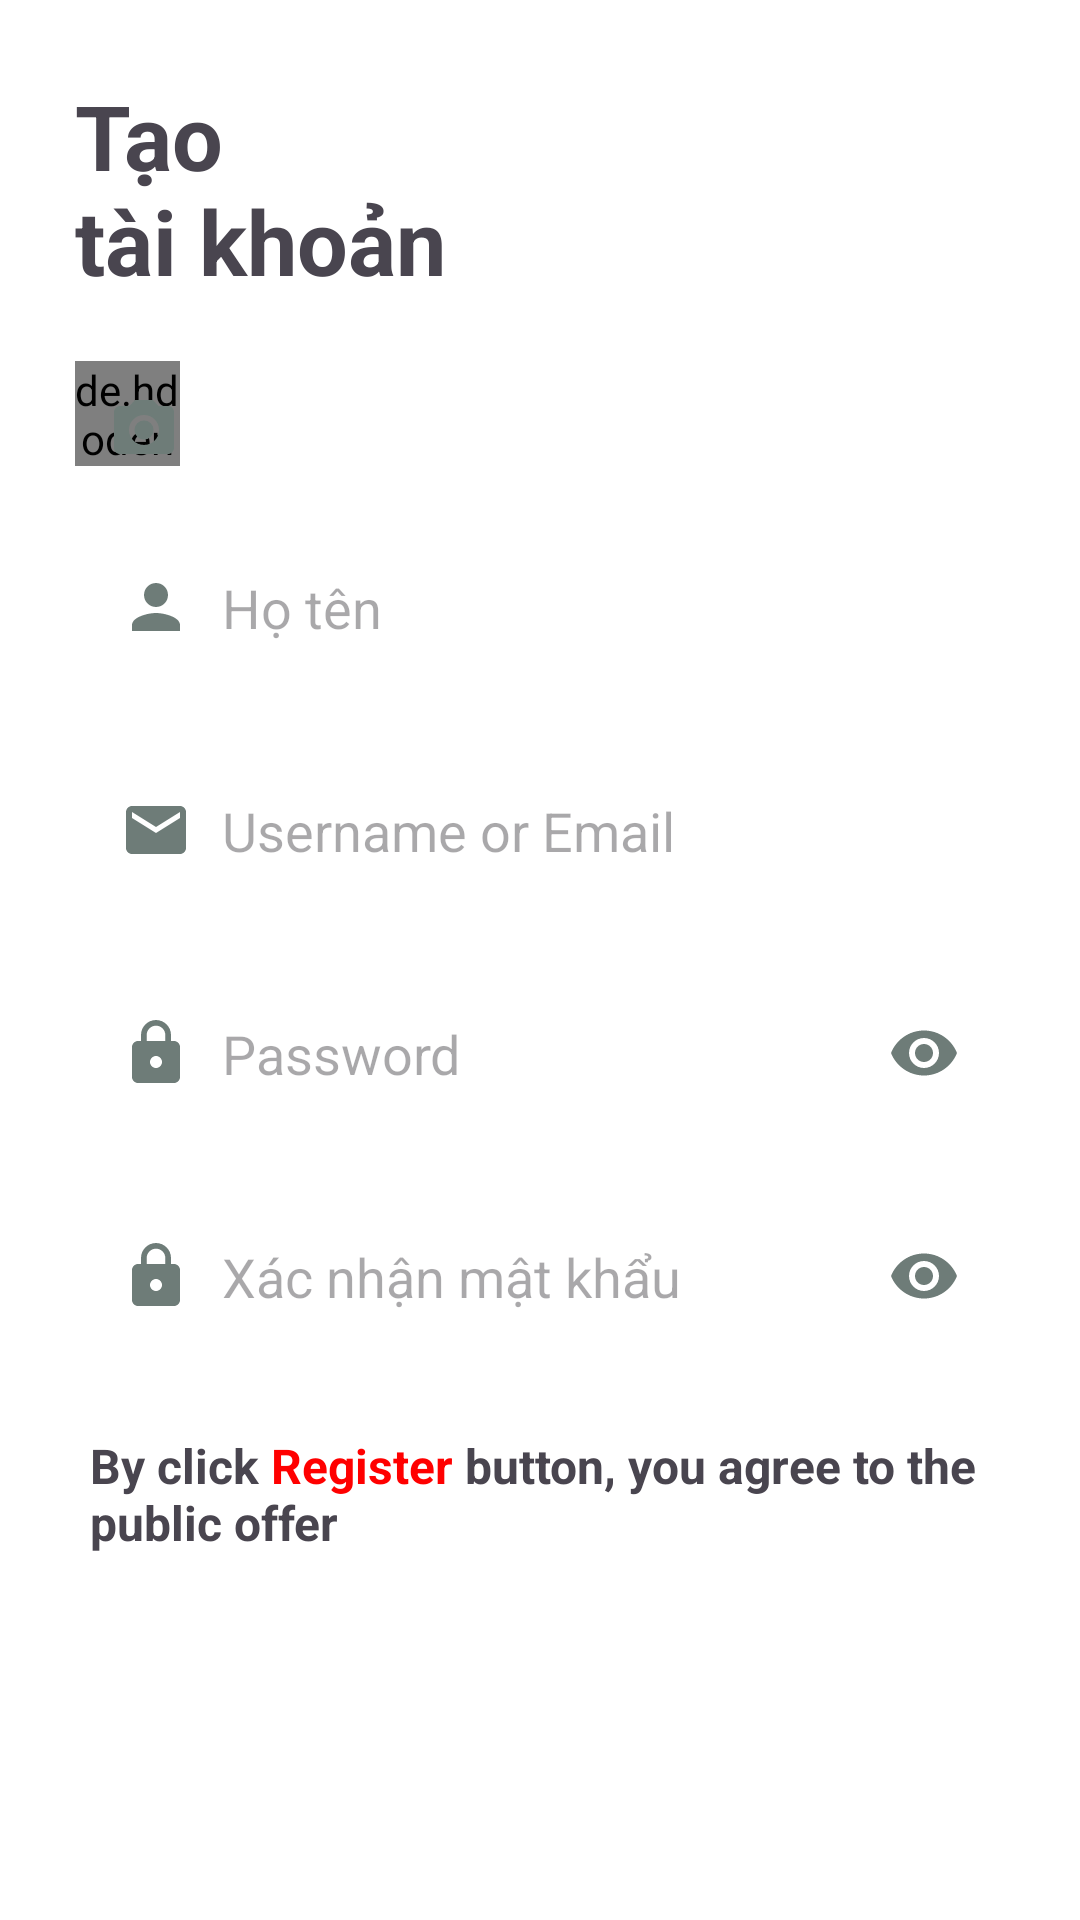

Layout XML and referenced resources for this Android screen:
<!-- AndroidManifest.xml: application theme Theme.ECommerceApplication -->
<!-- res/layout/fragment_register_account.xml -->
<?xml version="1.0" encoding="utf-8"?>
<FrameLayout xmlns:android="http://schemas.android.com/apk/res/android"
    xmlns:tools="http://schemas.android.com/tools"
    android:layout_width="match_parent"
    android:layout_height="match_parent"
    tools:context=".ui.launch.register.RegisterAccountFragment">

    <RelativeLayout
        android:layout_width="match_parent"
        android:layout_height="match_parent"
        >
        <LinearLayout
            android:layout_width="match_parent"
            android:layout_height="match_parent"
            android:background="#FFFFFF"
            android:orientation="vertical"
            android:padding="15dp">

            <LinearLayout
                android:layout_width="match_parent"
                android:layout_height="wrap_content"
                android:layout_margin="10dp"
                android:orientation="vertical">

                <TextView
                    android:layout_width="wrap_content"
                    android:layout_height="wrap_content"
                    android:text="@string/create_your_account"
                    android:textSize="30sp"
                    android:textStyle="bold" />

            </LinearLayout>

            <RelativeLayout
                android:layout_width="@dimen/dp_35"
                android:layout_height="@dimen/dp_35"
                android:layout_margin="10dp"
                >
                <de.hdodenhof.circleimageview.CircleImageView
                    android:layout_width="@dimen/dp_50"
                    android:layout_height="@dimen/dp_50"
                    android:src="@drawable/user"/>
                <ImageView
                    android:layout_width="wrap_content"
                    android:layout_height="wrap_content"
                    android:src="@drawable/baseline_camera_alt_24"
                    android:layout_alignParentBottom="true"
                    android:layout_alignParentEnd="true"
                    />
            </RelativeLayout>

            <EditText
                android:id="@+id/edName"
                android:layout_width="match_parent"
                android:layout_height="wrap_content"
                android:layout_margin="10dp"
                android:background="@drawable/border_shadow"
                android:hint="@string/name"
                android:padding="15dp"
                android:drawableStart="@drawable/baseline_person_24"
                android:drawablePadding="10dp"
                />

            <EditText
                android:id="@+id/edEmail"
                android:layout_width="match_parent"
                android:layout_height="wrap_content"
                android:layout_margin="10dp"
                android:background="@drawable/border_shadow"
                android:hint="@string/username_or_email"
                android:padding="15dp"
                android:drawableStart="@drawable/baseline_email_24"
                android:drawablePadding="10dp"/>

            <EditText
                android:id="@+id/edPassword"
                android:layout_width="match_parent"
                android:layout_height="wrap_content"
                android:layout_margin="10dp"
                android:background="@drawable/border_shadow"
                android:hint="@string/password"
                android:inputType="textPassword"
                android:padding="15dp"
                android:drawableStart="@drawable/baseline_lock_24"
                android:drawablePadding="10dp"
                android:drawableEnd="@drawable/baseline_remove_red_eye_24"/>

            <EditText
                android:id="@+id/edConfirmPassword"
                android:layout_width="match_parent"
                android:layout_height="wrap_content"
                android:layout_margin="10dp"
                android:background="@drawable/border_shadow"
                android:hint="@string/confirm_password"
                android:inputType="textPassword"
                android:padding="15dp"
                android:drawableStart="@drawable/baseline_lock_24"
                android:drawablePadding="10dp"
                android:drawableEnd="@drawable/baseline_remove_red_eye_24"/>

            <TextView
                android:layout_width="wrap_content"
                android:layout_height="wrap_content"
                android:layout_margin="15dp"
                android:text="@string/register_text"
                android:textSize="16sp"
                android:textStyle="bold" />

            <androidx.appcompat.widget.AppCompatButton
                android:id="@+id/btnSignUp"
                android:layout_width="match_parent"
                android:layout_height="wrap_content"
                android:layout_margin="10dp"
                android:background="@drawable/bg4"
                android:padding="15dp"
                android:text="@string/create_account"
                android:textColor="#FFF"
                android:textSize="18sp"
                android:textStyle="bold" />

            <LinearLayout
                android:layout_width="match_parent"
                android:layout_height="wrap_content"
                android:layout_margin="10dp"
                android:gravity="center"
                android:orientation="horizontal">

                <TextView
                    android:id="@+id/tvHaveAccount"
                    android:layout_width="wrap_content"
                    android:layout_height="wrap_content"
                    android:layout_margin="5dp"
                    android:text="@string/have_account"
                    android:textSize="16sp"
                    android:textStyle="bold" />
            </LinearLayout>

        </LinearLayout>

        <ProgressBar
            android:id="@+id/progressBar"
            android:layout_width="wrap_content"
            android:layout_height="wrap_content"
            android:layout_centerInParent="true"
            android:visibility="gone" />
    </RelativeLayout>
</FrameLayout>
<!-- resources referenced by this layout -->
<resources>
  <dimen name="dp_35">35dp</dimen>
  <dimen name="dp_50">50dp</dimen>
  <!-- drawable baseline_camera_alt_24 (drawable) -->
  <vector xmlns:android="http://schemas.android.com/apk/res/android" android:height="24dp" android:tint="#6E7C78" android:viewportHeight="24" android:viewportWidth="24" android:width="24dp">
        
      <path android:fillColor="@android:color/white" android:pathData="M12,12m-3.2,0a3.2,3.2 0,1 1,6.4 0a3.2,3.2 0,1 1,-6.4 0"/>
        
      <path android:fillColor="@android:color/white" android:pathData="M9,2L7.17,4L4,4c-1.1,0 -2,0.9 -2,2v12c0,1.1 0.9,2 2,2h16c1.1,0 2,-0.9 2,-2L22,6c0,-1.1 -0.9,-2 -2,-2h-3.17L15,2L9,2zM12,17c-2.76,0 -5,-2.24 -5,-5s2.24,-5 5,-5 5,2.24 5,5 -2.24,5 -5,5z"/>
      
  </vector>
  <!-- drawable baseline_email_24 (drawable) -->
  <vector xmlns:android="http://schemas.android.com/apk/res/android" android:height="24dp" android:tint="#6E7C78" android:viewportHeight="24" android:viewportWidth="24" android:width="24dp">
        
      <path android:fillColor="@android:color/white" android:pathData="M20,4L4,4c-1.1,0 -1.99,0.9 -1.99,2L2,18c0,1.1 0.9,2 2,2h16c1.1,0 2,-0.9 2,-2L22,6c0,-1.1 -0.9,-2 -2,-2zM20,8l-8,5 -8,-5L4,6l8,5 8,-5v2z"/>
      
  </vector>
  <!-- drawable baseline_lock_24 (drawable) -->
  <vector xmlns:android="http://schemas.android.com/apk/res/android" android:height="24dp" android:tint="#6E7C78" android:viewportHeight="24" android:viewportWidth="24" android:width="24dp">
        
      <path android:fillColor="@android:color/white" android:pathData="M18,8h-1L17,6c0,-2.76 -2.24,-5 -5,-5S7,3.24 7,6v2L6,8c-1.1,0 -2,0.9 -2,2v10c0,1.1 0.9,2 2,2h12c1.1,0 2,-0.9 2,-2L20,10c0,-1.1 -0.9,-2 -2,-2zM12,17c-1.1,0 -2,-0.9 -2,-2s0.9,-2 2,-2 2,0.9 2,2 -0.9,2 -2,2zM15.1,8L8.9,8L8.9,6c0,-1.71 1.39,-3.1 3.1,-3.1 1.71,0 3.1,1.39 3.1,3.1v2z"/>
      
  </vector>
  <!-- drawable baseline_person_24 (drawable) -->
  <vector xmlns:android="http://schemas.android.com/apk/res/android" android:height="24dp" android:tint="#6E7C78" android:viewportHeight="24" android:viewportWidth="24" android:width="24dp">
        
      <path android:fillColor="@android:color/white" android:pathData="M12,12c2.21,0 4,-1.79 4,-4s-1.79,-4 -4,-4 -4,1.79 -4,4 1.79,4 4,4zM12,14c-2.67,0 -8,1.34 -8,4v2h16v-2c0,-2.66 -5.33,-4 -8,-4z"/>
      
  </vector>
  <!-- drawable baseline_remove_red_eye_24 (drawable) -->
  <vector xmlns:android="http://schemas.android.com/apk/res/android" android:height="24dp" android:tint="#6E7C78" android:viewportHeight="24" android:viewportWidth="24" android:width="24dp">
        
      <path android:fillColor="@android:color/white" android:pathData="M12,4.5C7,4.5 2.73,7.61 1,12c1.73,4.39 6,7.5 11,7.5s9.27,-3.11 11,-7.5c-1.73,-4.39 -6,-7.5 -11,-7.5zM12,17c-2.76,0 -5,-2.24 -5,-5s2.24,-5 5,-5 5,2.24 5,5 -2.24,5 -5,5zM12,9c-1.66,0 -3,1.34 -3,3s1.34,3 3,3 3,-1.34 3,-3 -1.34,-3 -3,-3z"/>
      
  </vector>
  <string name="confirm_password">Xác nhận mật khẩu</string>
  <string name="create_account">Create account</string>
  <string name="create_your_account">Tạo \ntài khoản</string>
  <string name="have_account">Have an already account? <u><font color="#249DB7">Login</font></u> </string>
  <string name="name">Họ tên</string>
  <string name="password">Password</string>
  <string name="register_text">By click <font color="#FF0000">Register</font> button,  you agree to the public offer</string>
  <string name="username_or_email">Username or Email</string>
  <style name="Theme.ECommerceApplication" parent="Base.Theme.ECommerceApplication" />
  <style name="Base.Theme.ECommerceApplication" parent="Theme.Material3.DayNight.NoActionBar">
          
          
      </style>
</resources>
